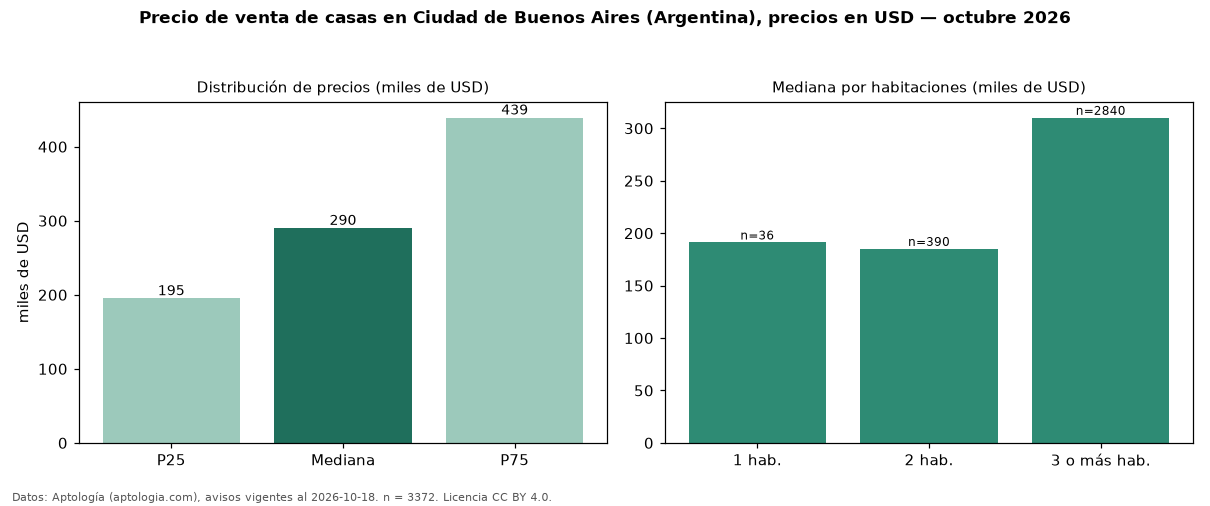

The table this chart was drawn from, first rows:
seccion, metrica, valor, moneda, n
precio, p25, 195000, USD, 3372
precio, mediana, 290000, USD, 3372
precio, p75, 439000, USD, 3372
precio, minimo, 49900, USD, 3372
precio, maximo, 2600000, USD, 3372
m2, mediana_precio_m2, 1568, USD, 3295
m2, area_mediana_m2, 195.0, m2, 3295
banos, mediana_banos, 2.0, , 
habitaciones, 1, 191110, USD, 36
habitaciones, 2, 185000, USD, 390
habitaciones, 3+, 310000, USD, 2840
fuente, fecha_datos, 2026-10-18, , 
fuente, atribucion, https://www.aptologia.com/ar, , 
fuente, licencia, CC BY 4.0, , 
